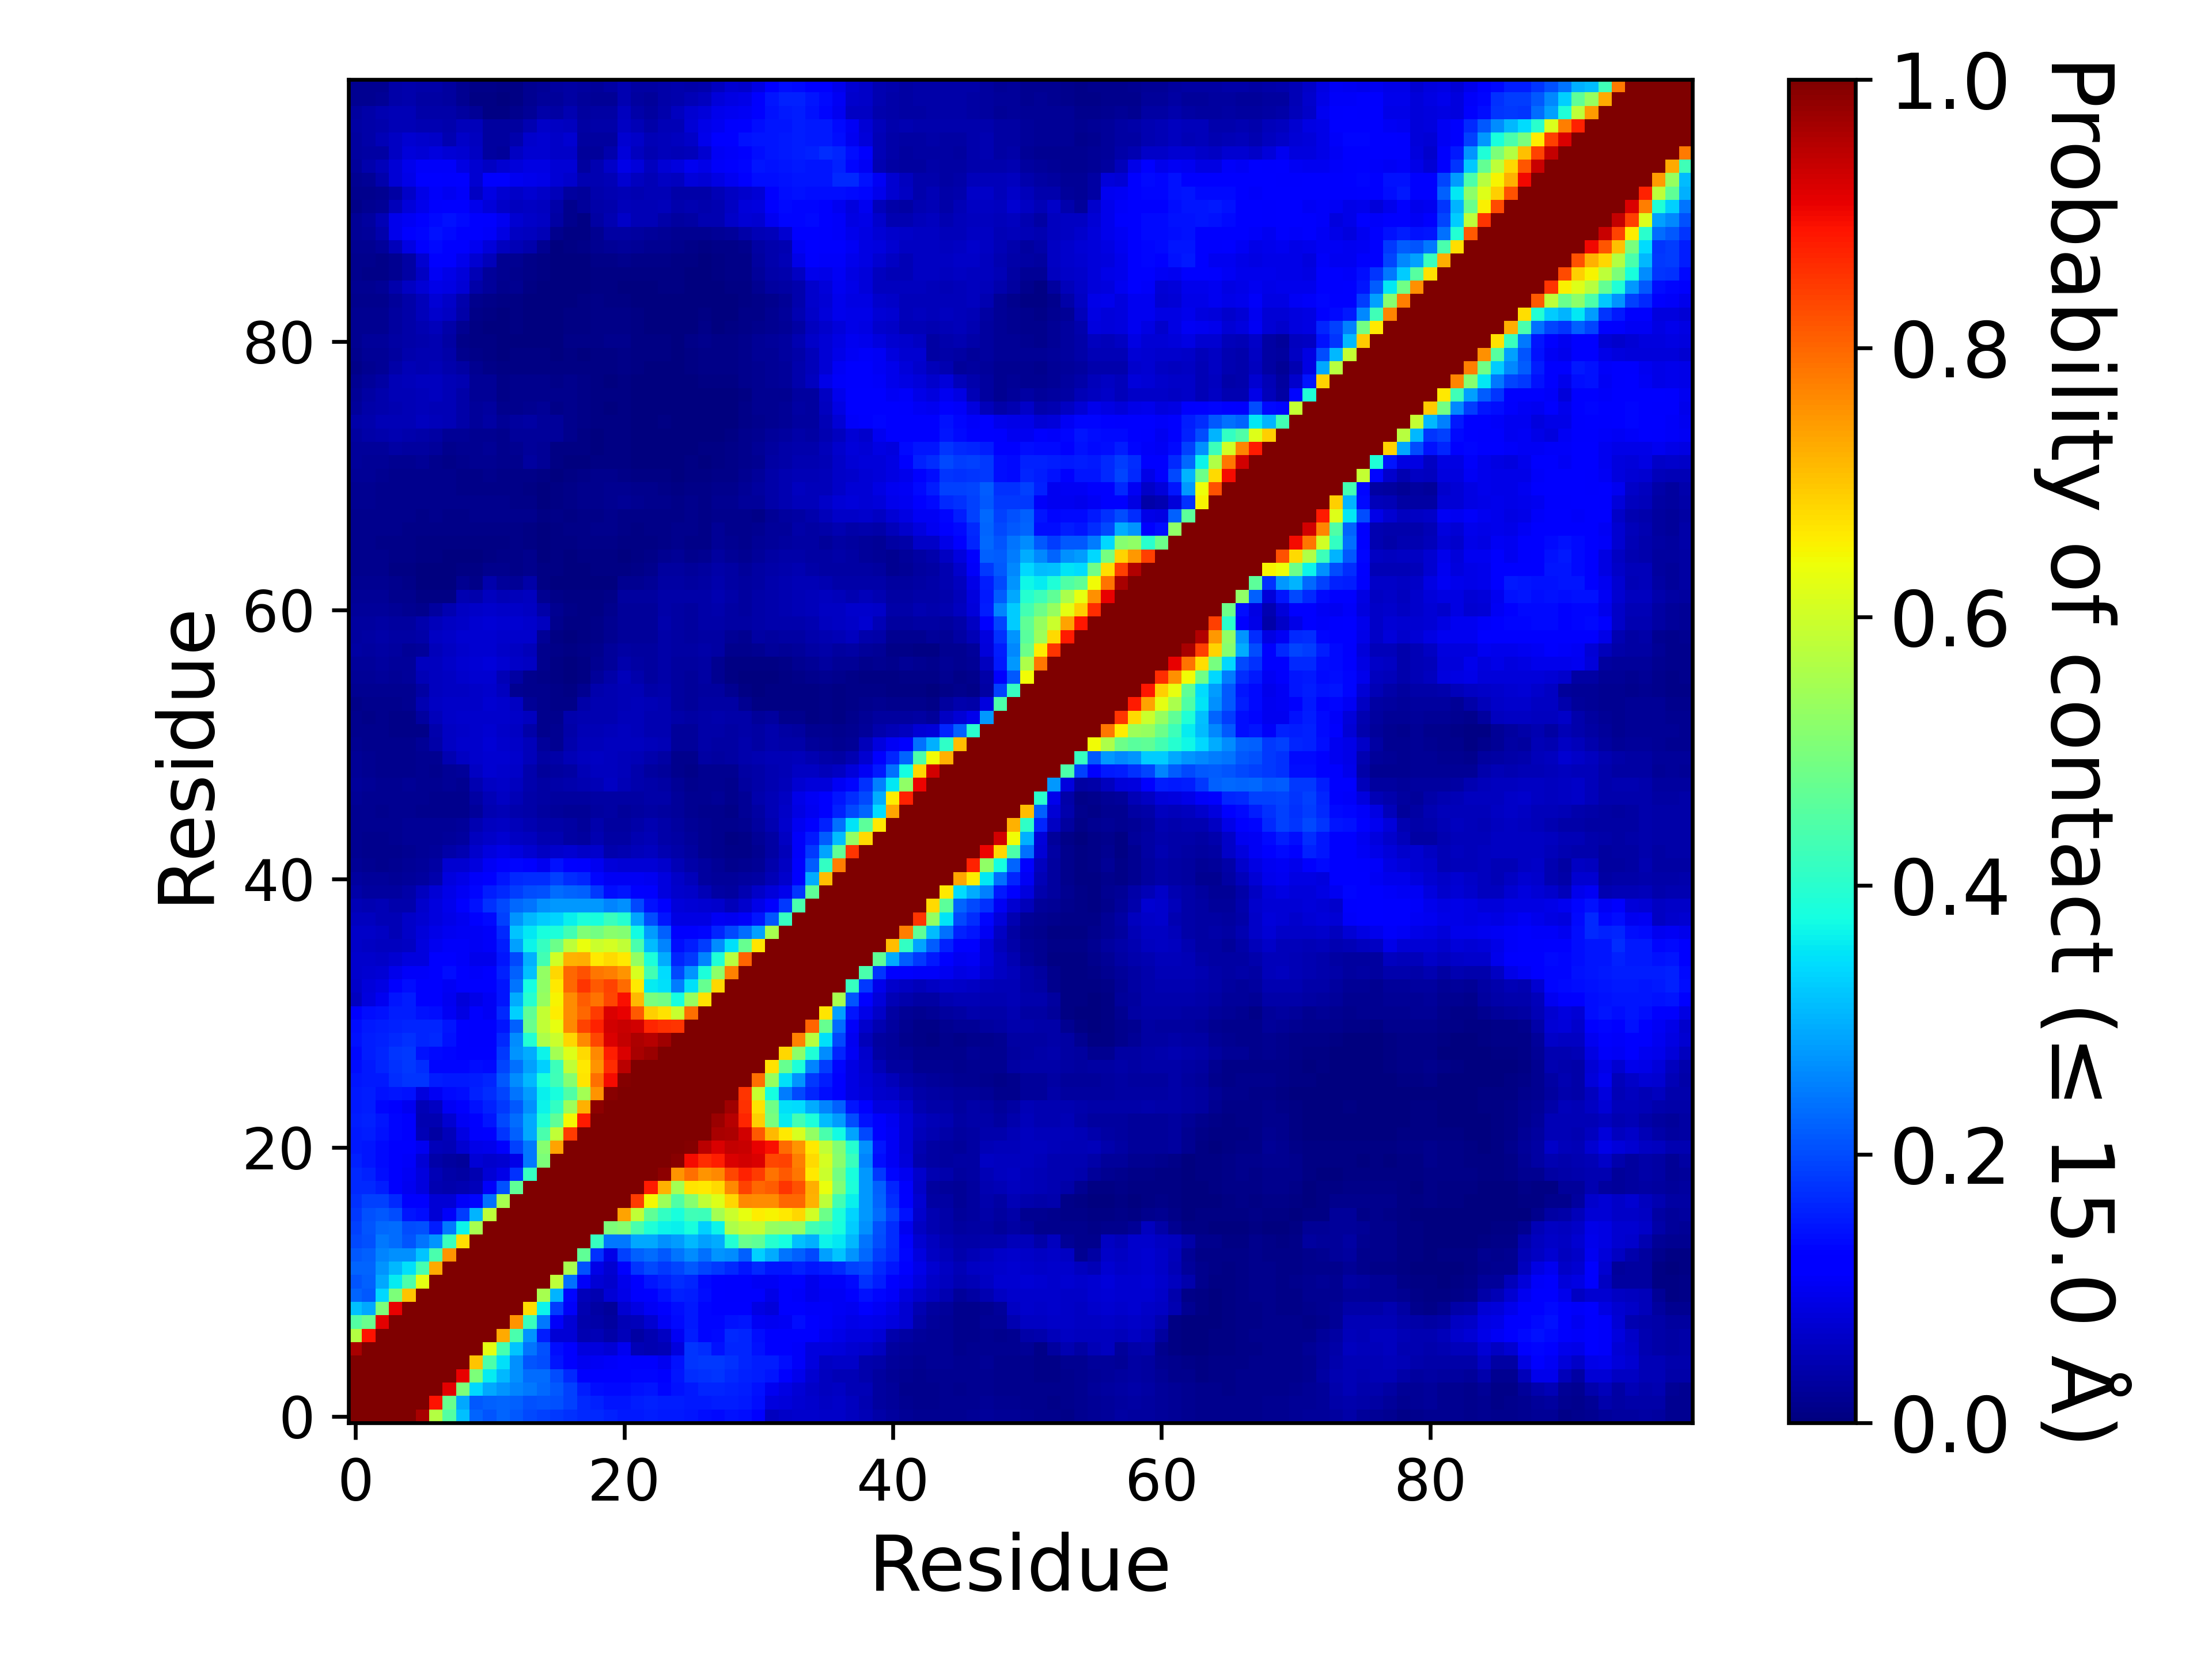

The data file committed next to this chart (first rows):
, 1, 2, 3, 4, 5, 6, 7, 8, 9, 10, 11, 12, 13, 14, 15, 16, 17, 18, 19, 20, 21, 22, 23
1, 1.0, 1.0, 1.0, 1.0, 1.0, 0.9619, 0.5665, 0.4515, 0.3125, 0.2251, 0.2091, 0.2227, 0.2131, 0.1968, 0.1906, 0.1828, 0.1736, 0.1642, 0.1641, 0.1577, 0.1494, 0.1522, 0.1543
2, 1.0, 1.0, 1.0, 1.0, 1.0, 1.0, 0.8894, 0.4774, 0.2908, 0.2116, 0.2196, 0.2262, 0.2215, 0.2061, 0.209, 0.2043, 0.1894, 0.167, 0.1567, 0.1462, 0.1473, 0.1527, 0.1571
3, 1.0, 1.0, 1.0, 1.0, 1.0, 1.0, 1.0, 0.9115, 0.5034, 0.3363, 0.2925, 0.2701, 0.257, 0.2439, 0.2292, 0.2146, 0.1899, 0.153, 0.1384, 0.1354, 0.136, 0.143, 0.145
4, 1.0, 1.0, 1.0, 1.0, 1.0, 1.0, 1.0, 1.0, 0.9064, 0.5019, 0.3577, 0.3058, 0.2683, 0.2327, 0.2311, 0.202, 0.1671, 0.1261, 0.1201, 0.1242, 0.1234, 0.1299, 0.1317
5, 1.0, 1.0, 1.0, 1.0, 1.0, 1.0, 1.0, 1.0, 1.0, 0.6992, 0.4429, 0.3469, 0.2677, 0.2097, 0.2009, 0.1454, 0.122, 0.09819, 0.1037, 0.1081, 0.1143, 0.1124, 0.1097
6, 0.9619, 1.0, 1.0, 1.0, 1.0, 1.0, 1.0, 1.0, 1.0, 1.0, 0.6272, 0.4369, 0.3192, 0.2401, 0.204, 0.1382, 0.1181, 0.08257, 0.08404, 0.07485, 0.09779, 0.05061, 0.04332
7, 0.5665, 0.8894, 1.0, 1.0, 1.0, 1.0, 1.0, 1.0, 1.0, 1.0, 1.0, 0.7295, 0.4387, 0.2726, 0.1542, 0.07501, 0.07677, 0.04324, 0.04956, 0.03775, 0.05266, 0.03428, 0.04517
8, 0.4515, 0.4774, 0.9115, 1.0, 1.0, 1.0, 1.0, 1.0, 1.0, 1.0, 1.0, 1.0, 0.7529, 0.4189, 0.2451, 0.1077, 0.07501, 0.03957, 0.03806, 0.02848, 0.04949, 0.05371, 0.07205
9, 0.3125, 0.2908, 0.5034, 0.9064, 1.0, 1.0, 1.0, 1.0, 1.0, 1.0, 1.0, 1.0, 1.0, 0.6748, 0.3666, 0.1842, 0.1068, 0.04647, 0.03488, 0.02641, 0.07113, 0.08778, 0.1043
10, 0.2251, 0.2116, 0.3363, 0.5019, 0.6992, 1.0, 1.0, 1.0, 1.0, 1.0, 1.0, 1.0, 1.0, 1.0, 0.5537, 0.303, 0.1302, 0.05465, 0.04436, 0.07631, 0.09261, 0.1123, 0.1266
11, 0.2091, 0.2196, 0.2925, 0.3577, 0.4429, 0.6272, 1.0, 1.0, 1.0, 1.0, 1.0, 1.0, 1.0, 1.0, 1.0, 0.5807, 0.2358, 0.1074, 0.0775, 0.06821, 0.09712, 0.121, 0.1456
12, 0.2227, 0.2262, 0.2701, 0.3058, 0.3469, 0.4369, 0.7295, 1.0, 1.0, 1.0, 1.0, 1.0, 1.0, 1.0, 1.0, 1.0, 0.5518, 0.2038, 0.0909, 0.07314, 0.1142, 0.1792, 0.1961
13, 0.2131, 0.2215, 0.257, 0.2683, 0.2677, 0.3192, 0.4387, 0.7529, 1.0, 1.0, 1.0, 1.0, 1.0, 1.0, 1.0, 1.0, 1.0, 0.4679, 0.1744, 0.09067, 0.1911, 0.2191, 0.2315
14, 0.1968, 0.2061, 0.2439, 0.2327, 0.2097, 0.2401, 0.2726, 0.4189, 0.6748, 1.0, 1.0, 1.0, 1.0, 1.0, 1.0, 1.0, 1.0, 1.0, 0.4174, 0.2437, 0.2442, 0.2929, 0.2915
15, 0.1906, 0.209, 0.2292, 0.2311, 0.2009, 0.204, 0.1542, 0.2451, 0.3666, 0.5537, 1.0, 1.0, 1.0, 1.0, 1.0, 1.0, 1.0, 1.0, 1.0, 0.5038, 0.5122, 0.4393, 0.3898
16, 0.1828, 0.2043, 0.2146, 0.202, 0.1454, 0.1382, 0.07501, 0.1077, 0.1842, 0.303, 0.5807, 1.0, 1.0, 1.0, 1.0, 1.0, 1.0, 1.0, 1.0, 1, 0.7357, 0.5839, 0.465
17, 0.1736, 0.1894, 0.1899, 0.1671, 0.122, 0.1181, 0.07677, 0.07501, 0.1068, 0.1302, 0.2358, 0.5518, 1.0, 1.0, 1.0, 1.0, 1.0, 1.0, 1.0, 1.0, 1.0, 0.846, 0.6471
18, 0.1642, 0.167, 0.153, 0.1261, 0.09819, 0.08257, 0.04324, 0.03957, 0.04647, 0.05465, 0.1074, 0.2038, 0.4679, 1.0, 1.0, 1.0, 1.0, 1.0, 1.0, 1.0, 1.0, 1.0, 0.8796
19, 0.1641, 0.1567, 0.1384, 0.1201, 0.1037, 0.08404, 0.04956, 0.03806, 0.03488, 0.04436, 0.0775, 0.0909, 0.1744, 0.4174, 1.0, 1.0, 1.0, 1.0, 1.0, 1.0, 1.0, 1.0, 1.0
20, 0.1577, 0.1462, 0.1354, 0.1242, 0.1081, 0.07485, 0.03775, 0.02848, 0.02641, 0.07631, 0.06821, 0.07314, 0.09067, 0.2437, 0.5038, 1, 1.0, 1.0, 1.0, 1.0, 1.0, 1.0, 1.0
21, 0.1494, 0.1473, 0.136, 0.1234, 0.1143, 0.09779, 0.05266, 0.04949, 0.07113, 0.09261, 0.09712, 0.1142, 0.1911, 0.2442, 0.5122, 0.7357, 1.0, 1.0, 1.0, 1.0, 1.0, 1.0, 1.0
22, 0.1522, 0.1527, 0.143, 0.1299, 0.1124, 0.05061, 0.03428, 0.05371, 0.08778, 0.1123, 0.121, 0.1792, 0.2191, 0.2929, 0.4393, 0.5839, 0.846, 1.0, 1.0, 1.0, 1.0, 1.0, 1.0
23, 0.1543, 0.1571, 0.145, 0.1317, 0.1097, 0.04332, 0.04517, 0.07205, 0.1043, 0.1266, 0.1456, 0.1961, 0.2315, 0.2915, 0.3898, 0.465, 0.6471, 0.8796, 1.0, 1.0, 1.0, 1.0, 1.0
24, 0.1488, 0.1541, 0.1317, 0.1243, 0.09787, 0.05073, 0.05969, 0.1047, 0.1209, 0.1409, 0.1573, 0.1821, 0.2128, 0.2683, 0.3649, 0.4106, 0.5424, 0.7213, 0.9875, 1.0, 1.0, 1.0, 1.0
25, 0.1484, 0.1561, 0.1445, 0.1454, 0.1407, 0.08575, 0.1042, 0.1335, 0.1396, 0.1594, 0.1685, 0.1947, 0.24, 0.2801, 0.3604, 0.3794, 0.4461, 0.5508, 0.7511, 0.9898, 1.0, 1.0, 1.0
26, 0.1446, 0.1507, 0.1516, 0.1698, 0.1776, 0.1766, 0.1527, 0.1493, 0.1498, 0.1557, 0.1631, 0.2142, 0.2646, 0.3066, 0.3819, 0.4295, 0.5128, 0.6666, 0.7918, 0.8946, 0.9924, 1.0, 1.0
27, 0.1379, 0.1507, 0.164, 0.1756, 0.1829, 0.169, 0.1303, 0.13, 0.1301, 0.1399, 0.1358, 0.1941, 0.2358, 0.2841, 0.332, 0.4253, 0.5856, 0.6616, 0.7528, 0.8611, 0.9463, 0.9973, 1.0
28, 0.1347, 0.1555, 0.161, 0.176, 0.1835, 0.1425, 0.1362, 0.1292, 0.1186, 0.1158, 0.1242, 0.1809, 0.2696, 0.2964, 0.3649, 0.5504, 0.6173, 0.6792, 0.7624, 0.8781, 0.9213, 0.9633, 0.9755
29, 0.1417, 0.1557, 0.1589, 0.1673, 0.1724, 0.1639, 0.1676, 0.144, 0.1219, 0.1106, 0.1126, 0.1669, 0.2656, 0.3931, 0.5601, 0.5947, 0.6798, 0.7628, 0.8332, 0.9187, 0.9387, 0.9571, 0.9509
30, 0.1397, 0.1503, 0.1548, 0.1564, 0.1606, 0.1603, 0.1616, 0.1481, 0.1203, 0.1101, 0.1095, 0.1448, 0.2215, 0.4787, 0.5832, 0.6293, 0.7647, 0.8376, 0.874, 0.9271, 0.9369, 0.9268, 0.8688
31, 0.1212, 0.1404, 0.1412, 0.1551, 0.1532, 0.1411, 0.1374, 0.1038, 0.08888, 0.1095, 0.1024, 0.1646, 0.3308, 0.4673, 0.5869, 0.6586, 0.76, 0.7982, 0.8467, 0.9203, 0.9095, 0.8148, 0.691
32, 0.05859, 0.08581, 0.09804, 0.1469, 0.1552, 0.1252, 0.1193, 0.09766, 0.08126, 0.09161, 0.1051, 0.145, 0.2942, 0.395, 0.5347, 0.6516, 0.7604, 0.8119, 0.7875, 0.8358, 0.892, 0.7117, 0.4987
33, 0.06629, 0.08, 0.08759, 0.1208, 0.1389, 0.1141, 0.1143, 0.1023, 0.1192, 0.1162, 0.1135, 0.1468, 0.2398, 0.3781, 0.5244, 0.6611, 0.7989, 0.8548, 0.8157, 0.8361, 0.7963, 0.6632, 0.3587
34, 0.06648, 0.07278, 0.0781, 0.09434, 0.1071, 0.1082, 0.1142, 0.1388, 0.1223, 0.109, 0.1174, 0.1588, 0.2214, 0.3151, 0.5288, 0.6804, 0.7971, 0.8231, 0.7821, 0.7735, 0.7515, 0.6097, 0.4321
35, 0.06664, 0.06913, 0.06621, 0.07321, 0.08225, 0.08468, 0.1217, 0.1177, 0.1061, 0.09565, 0.09614, 0.1454, 0.198, 0.299, 0.4298, 0.6027, 0.7218, 0.7264, 0.6624, 0.6764, 0.6619, 0.5308, 0.3842
36, 0.06466, 0.06142, 0.05469, 0.05638, 0.06086, 0.08542, 0.1015, 0.1081, 0.1084, 0.1041, 0.1092, 0.1537, 0.2845, 0.3668, 0.4172, 0.4829, 0.5793, 0.6358, 0.595, 0.6066, 0.5842, 0.438, 0.3115
37, 0.06449, 0.06584, 0.06002, 0.0493, 0.06388, 0.08162, 0.09222, 0.09976, 0.1052, 0.1019, 0.109, 0.1643, 0.3196, 0.3521, 0.3809, 0.3855, 0.4302, 0.5041, 0.4921, 0.5171, 0.5093, 0.3744, 0.2789
38, 0.05854, 0.05722, 0.04775, 0.04798, 0.06565, 0.07137, 0.08232, 0.09043, 0.1014, 0.1155, 0.1329, 0.1911, 0.2699, 0.3054, 0.3256, 0.3346, 0.3622, 0.3836, 0.379, 0.4195, 0.3946, 0.2866, 0.2017
39, 0.0476, 0.04605, 0.048, 0.03951, 0.04074, 0.06769, 0.08206, 0.09411, 0.1147, 0.1418, 0.1733, 0.1975, 0.23, 0.2416, 0.2695, 0.2758, 0.2748, 0.2767, 0.2746, 0.2551, 0.2679, 0.1989, 0.1436
40, 0.03833, 0.02838, 0.02984, 0.03095, 0.03582, 0.0567, 0.07744, 0.08999, 0.1035, 0.1298, 0.1552, 0.1646, 0.1869, 0.2009, 0.205, 0.2305, 0.2238, 0.2202, 0.1804, 0.14, 0.1466, 0.127, 0.1132
41, 0.03106, 0.02697, 0.0261, 0.02219, 0.02732, 0.03055, 0.04229, 0.08441, 0.09147, 0.1087, 0.1286, 0.1482, 0.166, 0.1717, 0.17, 0.1887, 0.1699, 0.1634, 0.1319, 0.1035, 0.1022, 0.1038, 0.09806
42, 0.02212, 0.01804, 0.01541, 0.01584, 0.02135, 0.0255, 0.03235, 0.07054, 0.07143, 0.08333, 0.1017, 0.1266, 0.1299, 0.1208, 0.09947, 0.1408, 0.1221, 0.1109, 0.09904, 0.07882, 0.07654, 0.07602, 0.07444
43, 0.01645, 0.01476, 0.01322, 0.01514, 0.01912, 0.02062, 0.02658, 0.03599, 0.04648, 0.06964, 0.0836, 0.09171, 0.08521, 0.07215, 0.06027, 0.06926, 0.074, 0.06579, 0.06659, 0.04262, 0.04572, 0.0518, 0.05806
44, 0.01695, 0.01462, 0.01307, 0.01575, 0.02071, 0.02081, 0.02337, 0.02374, 0.03015, 0.05521, 0.06483, 0.07373, 0.06192, 0.05627, 0.04351, 0.04491, 0.03415, 0.02962, 0.04654, 0.03302, 0.03433, 0.04398, 0.04995
45, 0.01912, 0.01606, 0.01626, 0.01859, 0.01971, 0.02031, 0.02026, 0.02055, 0.02371, 0.04655, 0.05536, 0.06181, 0.05416, 0.04656, 0.0378, 0.03699, 0.03308, 0.02491, 0.03984, 0.03071, 0.0277, 0.03816, 0.04408
46, 0.01752, 0.01616, 0.01466, 0.01617, 0.01669, 0.0154, 0.01303, 0.012, 0.01262, 0.02489, 0.0455, 0.04757, 0.04266, 0.03609, 0.03018, 0.02574, 0.01958, 0.02161, 0.02808, 0.03154, 0.02425, 0.03014, 0.03475
47, 0.02106, 0.0178, 0.01795, 0.01812, 0.01936, 0.01588, 0.01353, 0.01481, 0.01308, 0.03175, 0.05025, 0.05971, 0.04692, 0.03587, 0.0331, 0.02943, 0.02753, 0.02775, 0.03377, 0.03447, 0.03134, 0.03325, 0.03677
48, 0.0247, 0.01988, 0.01936, 0.01852, 0.01988, 0.01821, 0.01618, 0.02071, 0.01914, 0.04435, 0.06224, 0.06432, 0.05671, 0.0415, 0.03333, 0.03516, 0.03985, 0.04339, 0.05034, 0.0589, 0.0503, 0.04007, 0.03888
49, 0.01977, 0.01639, 0.01402, 0.01512, 0.01553, 0.01626, 0.01484, 0.02264, 0.02573, 0.06081, 0.07159, 0.06937, 0.06291, 0.04292, 0.02529, 0.02823, 0.03165, 0.04922, 0.05777, 0.05647, 0.05214, 0.04148, 0.02991
50, 0.01966, 0.01634, 0.01418, 0.01381, 0.01404, 0.01734, 0.01731, 0.0449, 0.05964, 0.06693, 0.07237, 0.07041, 0.06645, 0.05399, 0.03472, 0.03892, 0.04855, 0.05722, 0.05927, 0.05598, 0.05467, 0.04855, 0.04178
51, 0.0191, 0.01449, 0.01287, 0.01308, 0.0153, 0.01967, 0.03588, 0.06084, 0.06715, 0.06985, 0.07424, 0.06892, 0.0635, 0.05306, 0.02445, 0.01879, 0.0394, 0.05223, 0.05406, 0.05663, 0.05767, 0.05604, 0.05085
52, 0.01433, 0.01227, 0.012, 0.01015, 0.0107, 0.01092, 0.0393, 0.05885, 0.06541, 0.06952, 0.07106, 0.0652, 0.05924, 0.03519, 0.01388, 0.0165, 0.03833, 0.04731, 0.04703, 0.05118, 0.05558, 0.05323, 0.04593
53, 0.01216, 0.01087, 0.01246, 0.01067, 0.01031, 0.02893, 0.05451, 0.06304, 0.06817, 0.06935, 0.06927, 0.06904, 0.0641, 0.05632, 0.01444, 0.01239, 0.04027, 0.04539, 0.0454, 0.04636, 0.05131, 0.05079, 0.04561
54, 0.01166, 0.01222, 0.01445, 0.01455, 0.01687, 0.04674, 0.05897, 0.06348, 0.06492, 0.06559, 0.07035, 0.06875, 0.06086, 0.02179, 0.01427, 0.009055, 0.0091, 0.03892, 0.04318, 0.04658, 0.04948, 0.05207, 0.04851
55, 0.01747, 0.01632, 0.0187, 0.0166, 0.01697, 0.03425, 0.05674, 0.05939, 0.06186, 0.06371, 0.06784, 0.05662, 0.0191, 0.01381, 0.01233, 0.00821, 0.006445, 0.01611, 0.03998, 0.04625, 0.04974, 0.0505, 0.03672
56, 0.02334, 0.02111, 0.0245, 0.02313, 0.02673, 0.04888, 0.05604, 0.05875, 0.06869, 0.07213, 0.07247, 0.05012, 0.03139, 0.01554, 0.01164, 0.007085, 0.003685, 0.0076, 0.02396, 0.03629, 0.0514, 0.04159, 0.03069
57, 0.02575, 0.02402, 0.0275, 0.02683, 0.02683, 0.05816, 0.05706, 0.06511, 0.07321, 0.07696, 0.0783, 0.07212, 0.0648, 0.06249, 0.01362, 0.00589, 0.00263, 0.00729, 0.01636, 0.02533, 0.04107, 0.03361, 0.02981
58, 0.0336, 0.03035, 0.03229, 0.02884, 0.02315, 0.02461, 0.05402, 0.06117, 0.06898, 0.07153, 0.07269, 0.06401, 0.06025, 0.05206, 0.01403, 0.01063, 0.00535, 0.00902, 0.0148, 0.02448, 0.03176, 0.03087, 0.03017
59, 0.0285, 0.03209, 0.03572, 0.03375, 0.03278, 0.03841, 0.0607, 0.06584, 0.07262, 0.07321, 0.07371, 0.07002, 0.06813, 0.06696, 0.02262, 0.00711, 0.00332, 0.004445, 0.009115, 0.01948, 0.02643, 0.02662, 0.02718
60, 0.02984, 0.03065, 0.03337, 0.03072, 0.02931, 0.04165, 0.05467, 0.05911, 0.06627, 0.07174, 0.07471, 0.07368, 0.07158, 0.06984, 0.05612, 0.01343, 0.005365, 0.004435, 0.00989, 0.01849, 0.02711, 0.0271, 0.0259
... 40 more rows
